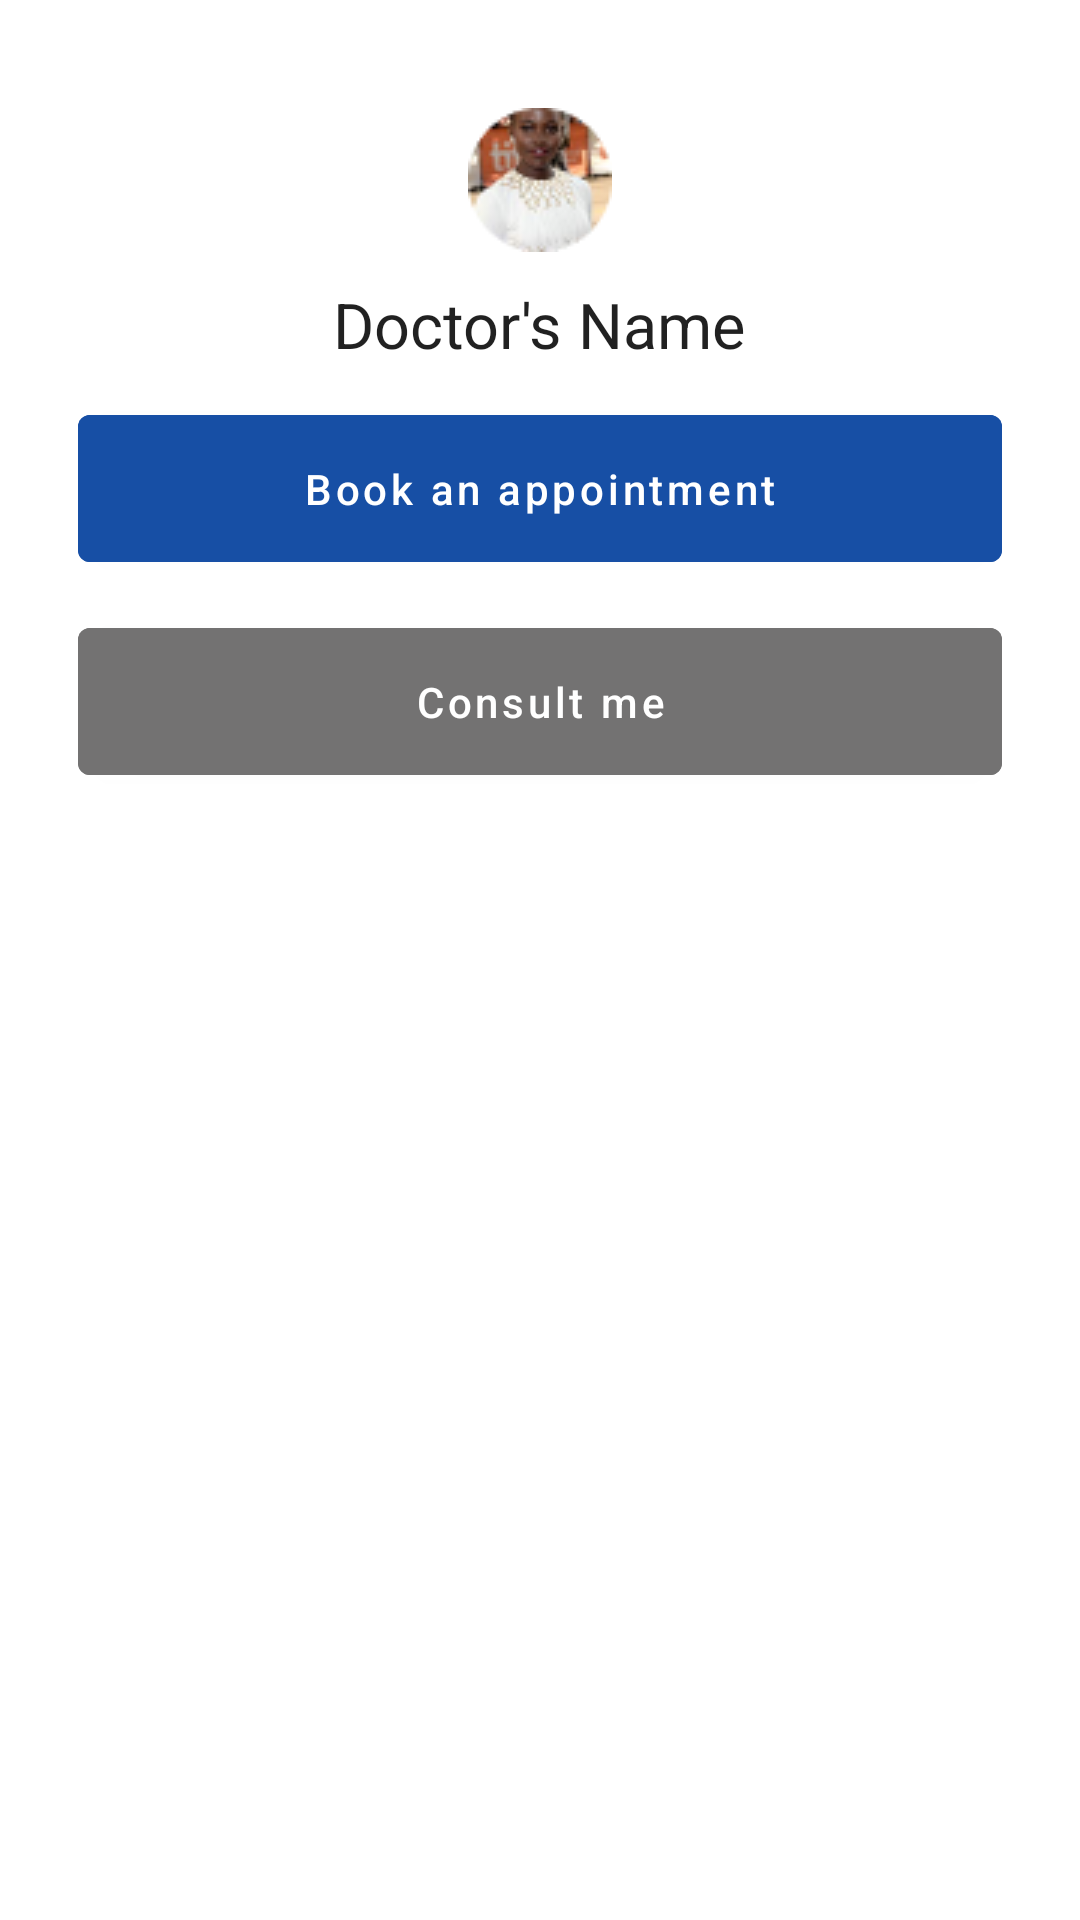

The Android layout XML behind this screen, and the referenced resources:
<!-- AndroidManifest.xml: application theme Theme.FUDMED -->
<!-- res/layout/bottomsheet_dialogue.xml -->
<?xml version="1.0" encoding="utf-8"?>
<layout xmlns:android="http://schemas.android.com/apk/res/android"
    xmlns:app="http://schemas.android.com/apk/res-auto">

    <data>

    </data>
    <LinearLayout
        android:orientation="vertical"
        android:padding="16dp"
        android:gravity="center_horizontal"
        android:layout_width="match_parent"
        android:layout_height="wrap_content">

        <ImageView
            android:layout_marginTop="20dp"
            android:id="@+id/image"
            android:src="@drawable/profileimege"
            android:layout_width="wrap_content"
            android:layout_height="wrap_content" />

        <TextView
            android:id="@+id/doctorname"
            android:layout_marginTop="10dp"
            android:textSize="21sp"
            android:textAppearance="@style/TextAppearance.MaterialComponents.Headline5"
            android:text="Doctor's Name"
            android:layout_width="wrap_content"
            android:layout_height="wrap_content" />

        <com.google.android.material.button.MaterialButton
            android:backgroundTint="#174FA5"
            android:id="@+id/book_an_appointment"
            android:layout_marginTop="10dp"
            android:padding="15dp"
            android:layout_marginStart="10dp"
            android:layout_marginEnd="10dp"
            android:textAllCaps="false"
            android:layout_width="match_parent"
            android:layout_height="wrap_content"
            android:text="Book an appointment"
            app:layout_constraintBottom_toBottomOf="parent"
            app:layout_constraintEnd_toEndOf="parent"
            app:layout_constraintStart_toStartOf="parent"
            app:layout_constraintTop_toBottomOf="@+id/doctor" />

        <com.google.android.material.button.MaterialButton
            android:layout_marginBottom="20dp"
            android:backgroundTint="@color/ashdark"
            android:id="@+id/consult_me"
            android:layout_marginTop="10dp"
            android:padding="15dp"
            android:layout_marginStart="10dp"
            android:layout_marginEnd="10dp"
            android:textAllCaps="false"
            android:layout_width="match_parent"
            android:layout_height="wrap_content"
            android:text="Consult me"
            app:layout_constraintBottom_toBottomOf="parent"
            app:layout_constraintEnd_toEndOf="parent"
            app:layout_constraintStart_toStartOf="parent"
            app:layout_constraintTop_toBottomOf="@+id/doctor" />


    </LinearLayout>
</layout>
<!-- resources referenced by this layout -->
<resources>
  <color name="ashdark">#737272</color>
  <!-- drawable profileimege: png bitmap (drawable, 5654 bytes) -->
  <style name="Theme.FUDMED" parent="Theme.MaterialComponents.DayNight.NoActionBar">
          
          <item name="colorPrimary">@color/purple_500</item>
          <item name="colorPrimaryVariant">@color/purple_700</item>
          <item name="colorOnPrimary">@color/white</item>
          
          <item name="colorSecondary">@color/teal_200</item>
          <item name="colorSecondaryVariant">@color/teal_700</item>
          <item name="colorOnSecondary">@color/black</item>
  
          <item name="color">@color/ash</item>
          
          <item name="android:statusBarColor" tools:targetApi="l">?attr/colorPrimaryVariant</item>
          
      </style>
  <color name="purple_500">#174FA5</color>
  <color name="purple_700">#174FA5</color>
  <color name="white">#FFFFFFFF</color>
  <color name="teal_200">#FF03DAC5</color>
  <color name="teal_700">#FF018786</color>
  <color name="black">#FF000000</color>
  <color name="ash">#F1F1F1</color>
</resources>
